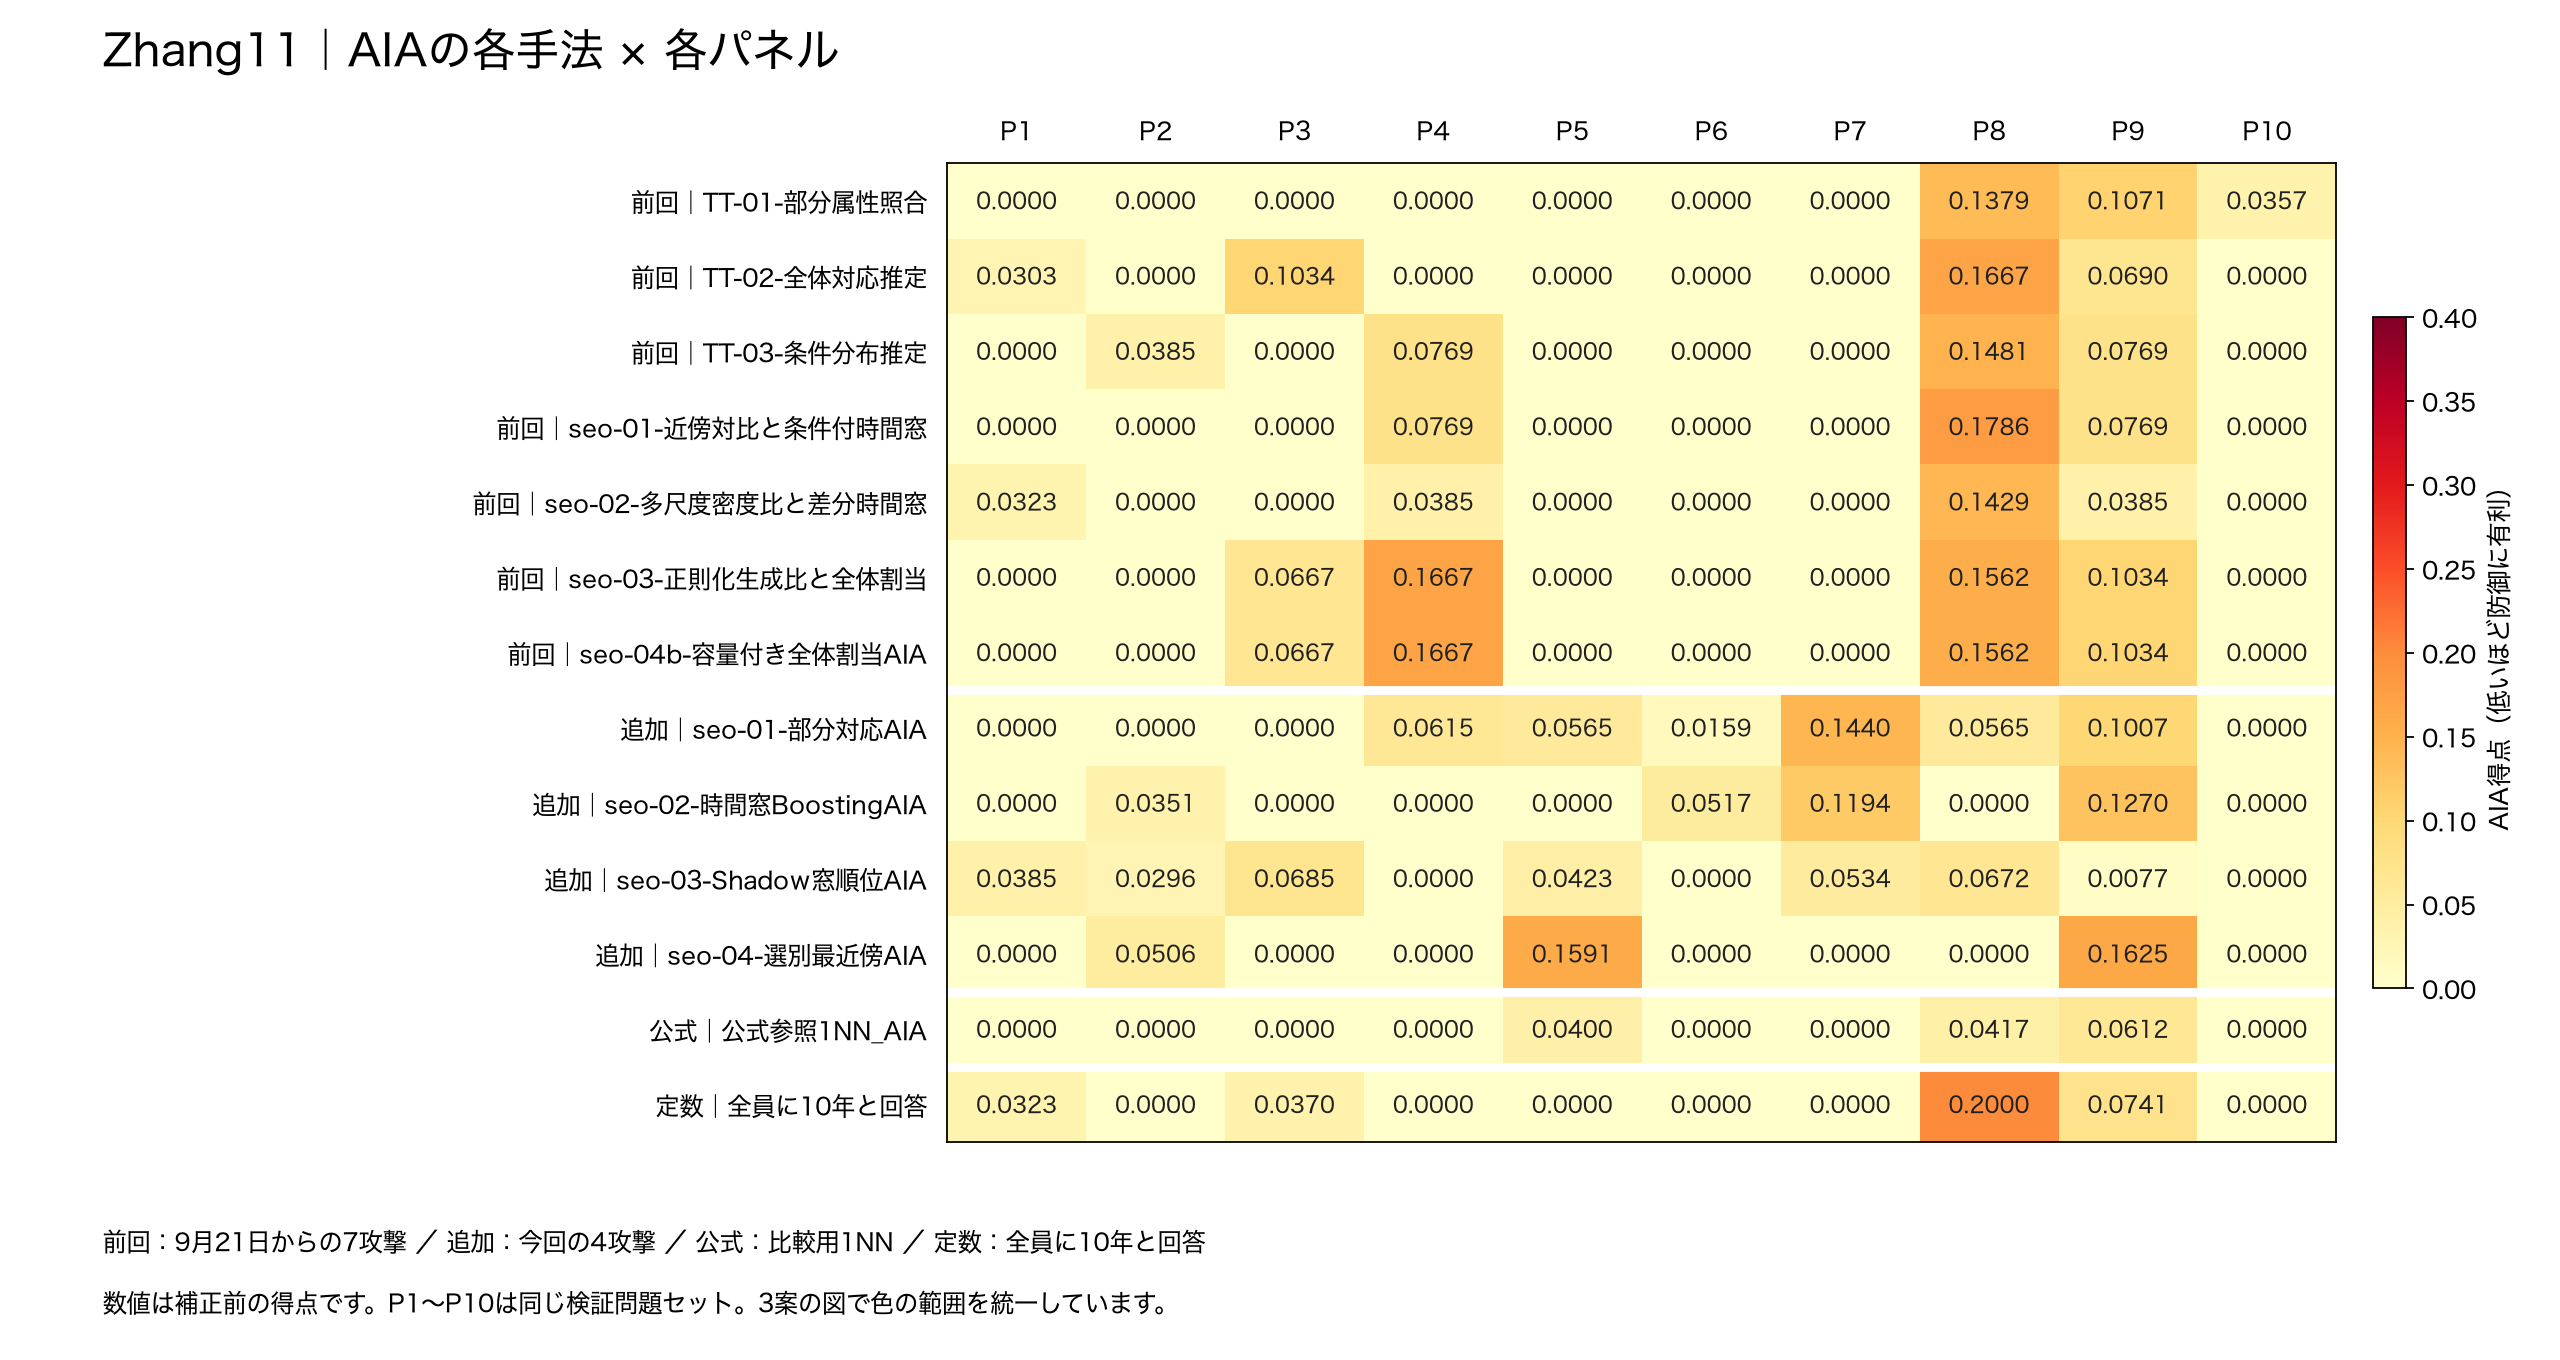

Values plotted in this chart, from the file beside it:
区分, 攻撃手法, P1, P2, P3, P4, P5, P6, P7, P8, P9, P10, 最小, 中央値, 平均, 最大
前回, TT-01-部分属性照合, 0.0, 0.0, 0.0, 0.0, 0.0, 0.0, 0.0, 0.1379, 0.1071, 0.03571, 0.0, 0.0, 0.02808, 0.1379
前回, TT-02-全体対応推定, 0.0303, 0.0, 0.1034, 0.0, 0.0, 0.0, 0.0, 0.1667, 0.06897, 0.0, 0.0, 0.0, 0.03694, 0.1667
前回, TT-03-条件分布推定, 0.0, 0.03846, 0.0, 0.07692, 0.0, 0.0, 0.0, 0.1481, 0.07692, 0.0, 0.0, 0.0, 0.03405, 0.1481
前回, seo-01-近傍対比と条件付時間窓, 0.0, 0.0, 0.0, 0.07692, 0.0, 0.0, 0.0, 0.1786, 0.07692, 0.0, 0.0, 0.0, 0.03324, 0.1786
前回, seo-02-多尺度密度比と差分時間窓, 0.03226, 0.0, 0.0, 0.03846, 0.0, 0.0, 0.0, 0.1429, 0.03846, 0.0, 0.0, 0.0, 0.0252, 0.1429
前回, seo-03-正則化生成比と全体割当, 0.0, 0.0, 0.06667, 0.1667, 0.0, 0.0, 0.0, 0.1562, 0.1034, 0.0, 0.0, 0.0, 0.0493, 0.1667
前回, seo-04b-容量付き全体割当AIA, 0.0, 0.0, 0.06667, 0.1667, 0.0, 0.0, 0.0, 0.1562, 0.1034, 0.0, 0.0, 0.0, 0.0493, 0.1667
今回追加, seo-01-部分対応AIA, 0.0, 0.0, 0.0, 0.06154, 0.05645, 0.01587, 0.144, 0.05645, 0.1007, 0.0, 0.0, 0.03616, 0.0435, 0.144
今回追加, seo-02-時間窓BoostingAIA, 0.0, 0.03509, 0.0, 0.0, 0.0, 0.05172, 0.1194, 0.0, 0.127, 0.0, 0.0, 0.0, 0.03332, 0.127
今回追加, seo-03-Shadow窓順位AIA, 0.03846, 0.02963, 0.06849, 0.0, 0.04225, 0.0, 0.05344, 0.06716, 0.007692, 0.0, 0.0, 0.03405, 0.03071, 0.06849
今回追加, seo-04-選別最近傍AIA, 0.0, 0.05063, 0.0, 0.0, 0.1591, 0.0, 0.0, 0.0, 0.1625, 0.0, 0.0, 0.0, 0.03722, 0.1625
公式比較用, 公式参照1NN_AIA, 0.0, 0.0, 0.0, 0.0, 0.04, 0.0, 0.0, 0.04167, 0.06122, 0.0, 0.0, 0.0, 0.01429, 0.06122
定数, 全員に10年と回答, 0.03226, 0.0, 0.03704, 0.0, 0.0, 0.0, 0.0, 0.2, 0.07407, 0.0, 0.0, 0.0, 0.03434, 0.2
